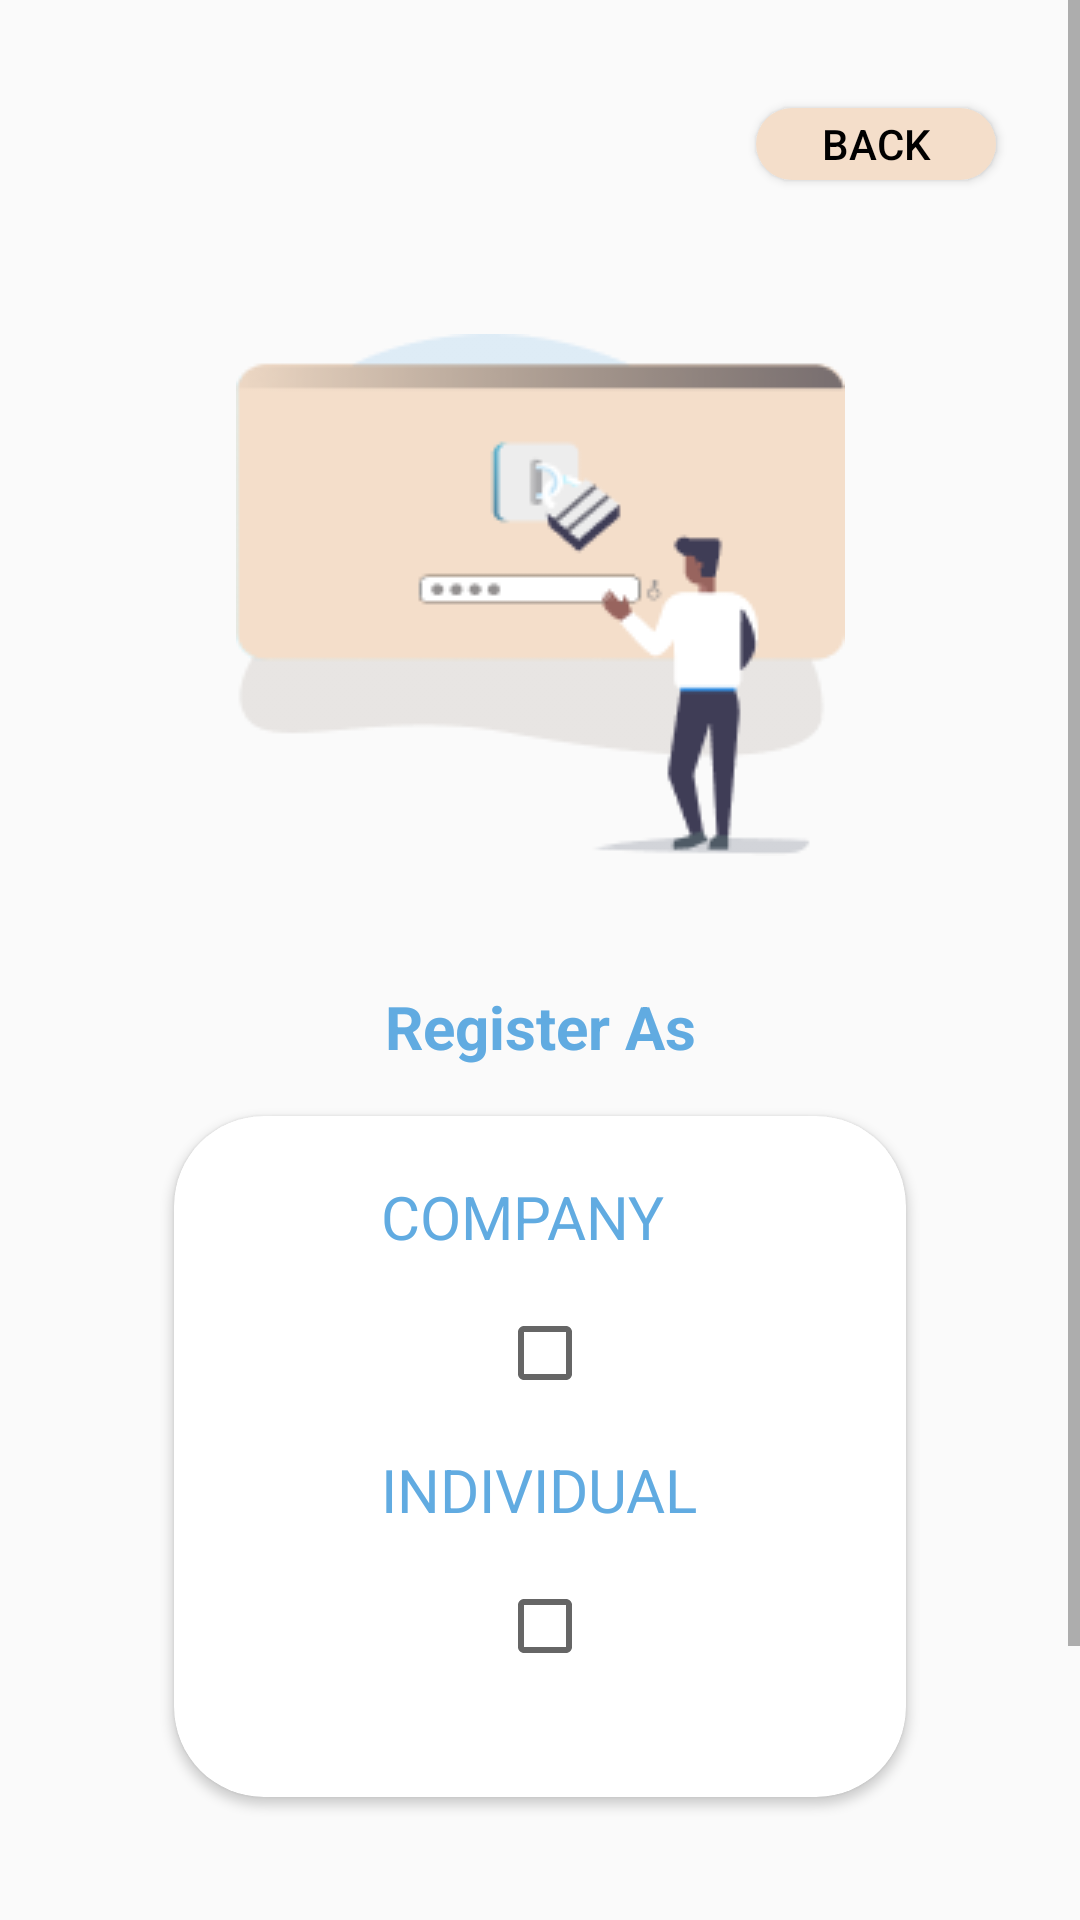

The Android layout XML behind this screen, and the referenced resources:
<!-- AndroidManifest.xml: application theme Theme.PayTaxAppSDG -->
<!-- res/layout/layout_register_as.xml -->
<?xml version="1.0" encoding="utf-8"?>
    <ScrollView
        android:layout_width="match_parent"
        android:layout_height="match_parent"
    android:layout_marginBottom="@dimen/layout_margin_top_60"
    xmlns:android="http://schemas.android.com/apk/res/android">

    <androidx.constraintlayout.widget.ConstraintLayout

        android:layout_width="match_parent"
        android:layout_height="wrap_content"
        xmlns:app="http://schemas.android.com/apk/res-auto">



        <Button
            android:id="@+id/closeButton"
            android:layout_width="@dimen/button_width_close"
            android:layout_height="@dimen/button_height_close"
            android:background="@drawable/round_button_brown"
            android:textColor="@color/black"
            android:text="@string/back"
            app:layout_constraintHorizontal_bias="0.9"
            app:layout_constraintVertical_bias="0.05"
            app:layout_constraintStart_toStartOf="parent"
            app:layout_constraintEnd_toEndOf="parent"
            app:layout_constraintTop_toTopOf="parent"
            app:layout_constraintBottom_toBottomOf="parent" />

        <ImageView
            android:id="@+id/introPic"
            android:layout_width="wrap_content"
            android:layout_height="wrap_content"
            android:src="@drawable/authentication"
            app:layout_constraintVertical_bias="0.1"
            app:layout_constraintStart_toStartOf="parent"
            app:layout_constraintEnd_toEndOf="parent"
            app:layout_constraintTop_toBottomOf="@id/closeButton"
            app:layout_constraintBottom_toBottomOf="parent"
            android:contentDescription="@string/image_desc"/>

        <TextView
            android:id="@+id/registerAs"
            android:layout_width="wrap_content"
            android:layout_height="wrap_content"
            android:text="@string/register_as"
            android:textSize="20sp"
            android:textColor="@color/buttonTextColor"
            android:textStyle="bold"
            app:layout_constraintVertical_bias="0.1"
            app:layout_constraintStart_toStartOf="parent"
            app:layout_constraintEnd_toEndOf="parent"
            app:layout_constraintTop_toBottomOf="@id/introPic"
            app:layout_constraintBottom_toBottomOf="parent"
            />

        <androidx.cardview.widget.CardView
            android:id="@+id/optionsCard"
            android:layout_width="@dimen/card_view_width_popup"
            android:layout_height="@dimen/card_view_height_popup"
            app:cardCornerRadius="30dp"
            app:layout_constraintVertical_bias="0.1"
            app:layout_constraintStart_toStartOf="parent"
            app:layout_constraintEnd_toEndOf="parent"
            app:layout_constraintTop_toBottomOf="@id/registerAs"
            app:layout_constraintBottom_toBottomOf="parent">

            <LinearLayout
                android:layout_width="wrap_content"
                android:layout_height="wrap_content"
                android:layout_gravity="center_horizontal"
                android:orientation="vertical">

                <TextView
                    android:layout_width="wrap_content"
                    android:layout_height="wrap_content"
                    android:text="@string/company"
                    android:layout_marginTop="@dimen/layout_margin_top_20"
                    android:textColor="@color/buttonTextColor"
                    android:textAllCaps="true"
                    android:textSize="20sp"/>

                <androidx.appcompat.widget.AppCompatCheckBox
                    android:id="@+id/checkBoxCompany"
                    android:layout_width="@dimen/check_box_width"
                    android:layout_height="@dimen/check_box_height"
                    android:layout_marginTop="@dimen/layout_margin_top_20"
                    android:layout_gravity="center"/>

                <TextView
                    android:layout_width="wrap_content"
                    android:layout_height="wrap_content"
                    android:text="@string/individual"
                    android:layout_marginTop="@dimen/layout_margin_top_20"
                    android:textColor="@color/buttonTextColor"
                    android:textAllCaps="true"
                    android:textSize="20sp"/>

                <androidx.appcompat.widget.AppCompatCheckBox
                    android:id="@+id/checkBoxIndividual"
                    android:layout_width="@dimen/check_box_width"
                    android:layout_height="@dimen/check_box_height"
                    android:layout_marginTop="@dimen/layout_margin_top_20"
                    android:layout_gravity="center"/>

            </LinearLayout>

        </androidx.cardview.widget.CardView>

        <Button
            android:id="@+id/nextButton"
            android:layout_width="@dimen/button_width"
            android:layout_height="@dimen/button_height"
            android:background="@drawable/round_button_white"
            android:text="@string/next"
            android:textColor="@color/buttonTextColor"
            app:layout_constraintVertical_bias="0.4"
            app:layout_constraintStart_toStartOf="parent"
            app:layout_constraintEnd_toEndOf="parent"
            app:layout_constraintTop_toBottomOf="@id/optionsCard"
            app:layout_constraintBottom_toBottomOf="parent"
            />

        <TextView
            android:id="@+id/alreadyAUser"
            android:layout_width="wrap_content"
            android:layout_height="wrap_content"
            android:text="@string/already_a_user"
            android:textSize="15sp"
            android:textStyle="bold"
            app:layout_constraintVertical_bias="0.2"
            app:layout_constraintStart_toStartOf="parent"
            app:layout_constraintEnd_toEndOf="parent"
            app:layout_constraintTop_toBottomOf="@id/nextButton"
            app:layout_constraintBottom_toBottomOf="parent"/>

        <Button
            android:id="@+id/backToLogin"
            android:layout_width="@dimen/button_width"
            android:layout_height="@dimen/button_height"
            android:text="@string/login"
            android:textColor="@color/brown_text_color"
            android:background="@drawable/round_button_brown"
            android:layout_marginTop="@dimen/layout_margin_top_10"
            app:layout_constraintVertical_bias="0.2"
            app:layout_constraintStart_toStartOf="parent"
            app:layout_constraintEnd_toEndOf="parent"
            app:layout_constraintTop_toBottomOf="@id/alreadyAUser"
            app:layout_constraintBottom_toBottomOf="parent"/>





    </androidx.constraintlayout.widget.ConstraintLayout>

    </ScrollView>
<!-- resources referenced by this layout -->
<resources>
  <color name="black">#FF000000</color>
  <color name="brown_text_color">#F3A35A</color>
  <color name="buttonTextColor">#61ABE1</color>
  <dimen name="button_height">30dp</dimen>
  <dimen name="button_height_close">24dp</dimen>
  <dimen name="button_width">135dp</dimen>
  <dimen name="button_width_close">80dp</dimen>
  <dimen name="card_view_height_popup">227dp</dimen>
  <dimen name="card_view_width_popup">244dp</dimen>
  <dimen name="check_box_height">24dp</dimen>
  <dimen name="check_box_width">28dp</dimen>
  <dimen name="layout_margin_top_10">10dp</dimen>
  <dimen name="layout_margin_top_20">20dp</dimen>
  <dimen name="layout_margin_top_60">60dp</dimen>
  <!-- drawable authentication: png bitmap (drawable, 8081 bytes) -->
  <!-- drawable round_button_brown (drawable) -->
  <?xml version="1.0" encoding="utf-8"?>
  <shape xmlns:android="http://schemas.android.com/apk/res/android"
      android:shape="rectangle">
  
      <solid android:color="@color/colorPrimaryDark"/>
      <corners android:radius="30dp" />
  
  </shape>
  <!-- drawable round_button_white (drawable) -->
  <?xml version="1.0" encoding="utf-8"?>
  <shape xmlns:android="http://schemas.android.com/apk/res/android"
      android:shape="rectangle">
  
      <solid android:color="@color/white"/>
      <corners android:radius="30dp" />
  
  </shape>
  <string name="already_a_user">Already a user?</string>
  <string name="back">Back</string>
  <string name="company">Company</string>
  <string name="image_desc">Image</string>
  <string name="individual">Individual</string>
  <string name="login">Login</string>
  <string name="next">Next</string>
  <string name="register_as">Register As</string>
  <style name="Theme.PayTaxAppSDG" parent="Theme.MaterialComponents.DayNight.NoActionBar.Bridge">
          
          <item name="colorPrimary">@color/colorPrimary</item>
          <item name="colorPrimaryVariant">@color/colorPrimaryDark</item>
          <item name="colorOnPrimary">@color/white</item>
          
          <item name="colorSecondary">@color/teal_200</item>
          <item name="colorSecondaryVariant">@color/teal_700</item>
          <item name="colorOnSecondary">@color/black</item>
          
          <item name="android:statusBarColor" tools:targetApi="l">?attr/colorPrimaryVariant</item>
          
      </style>
  <color name="colorPrimaryDark">#F4DECA</color>
  <color name="white">#FFFFFFFF</color>
  <color name="colorPrimary">#F3A35A</color>
  <color name="teal_200">#BFB6EA</color>
  <color name="teal_700">#FF018786</color>
</resources>
